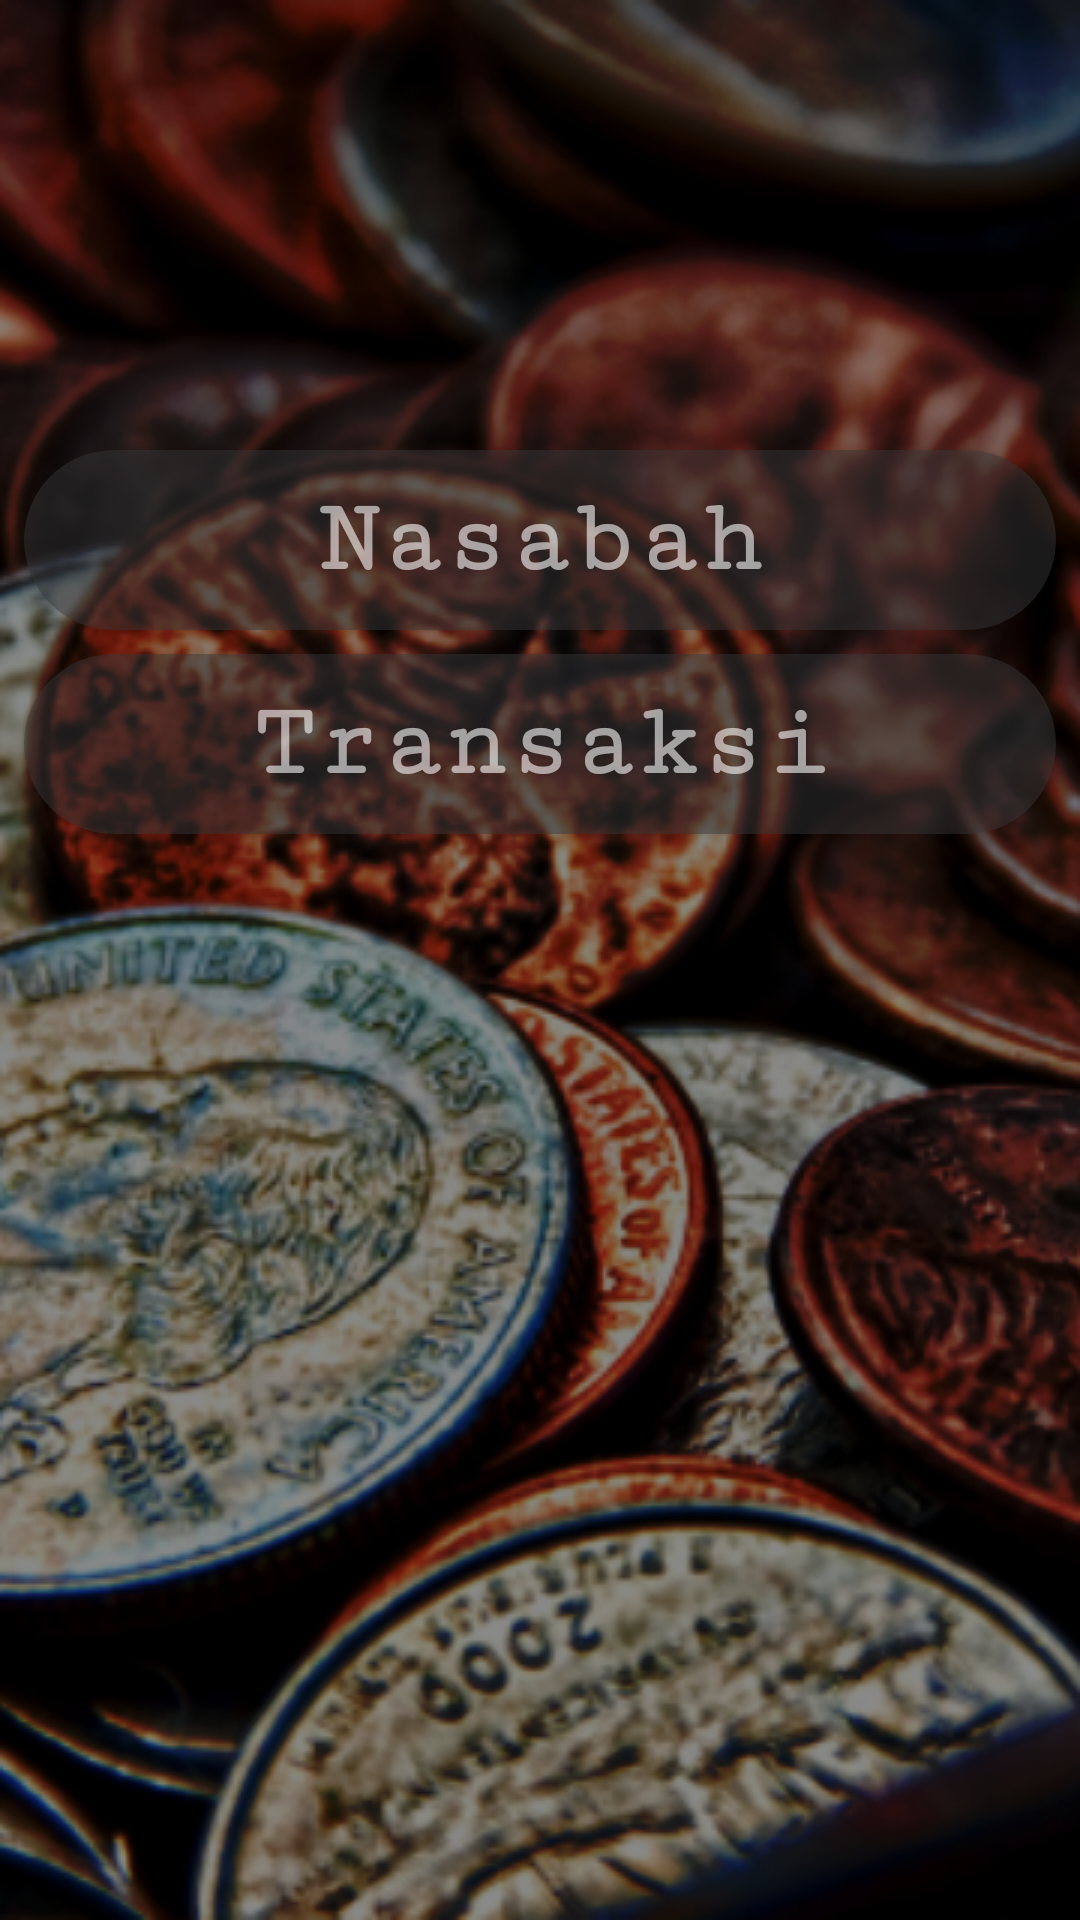

This screen was rendered from an Android layout file. Write that file and the resources it references.
<!-- AndroidManifest.xml: activity theme Theme.AppCompat.Light.NoActionBar -->
<!-- res/layout/activity_main.xml -->
<?xml version="1.0" encoding="utf-8"?>
<android.support.constraint.ConstraintLayout xmlns:android="http://schemas.android.com/apk/res/android"
    xmlns:app="http://schemas.android.com/apk/res-auto"
    xmlns:tools="http://schemas.android.com/tools"
    android:layout_width="match_parent"
    android:layout_height="match_parent"
    android:background="@drawable/background"
    tools:context=".MainActivity">

    <Button
        android:id="@+id/btnNasabah"
        android:layout_width="match_parent"
        android:layout_height="60dp"
        android:layout_marginEnd="8dp"
        android:layout_marginStart="8dp"
        android:layout_marginTop="150dp"
        android:background="@drawable/background_edit_text"
        android:text="Nasabah"
        android:textAllCaps="false"
        android:fontFamily="serif-monospace"
        android:textColor="#96ffffff"
        android:textSize="35sp"
        android:textStyle="bold"
        app:layout_constraintBottom_toTopOf="@+id/btnTransaksi"
        app:layout_constraintEnd_toEndOf="parent"
        app:layout_constraintHorizontal_bias="0.5"
        app:layout_constraintStart_toStartOf="parent"
        app:layout_constraintTop_toTopOf="parent"/>

    <Button
        android:id="@+id/btnTransaksi"
        android:layout_width="match_parent"
        android:layout_height="60dp"
        android:layout_marginEnd="8dp"
        android:layout_marginStart="8dp"
        android:layout_marginTop="8dp"
        android:background="@drawable/background_edit_text"
        android:text="Transaksi"
        android:textAllCaps="false"
        android:fontFamily="serif-monospace"
        android:textColor="#96ffffff"
        android:textSize="35sp"
        android:textStyle="bold"
        app:layout_constraintEnd_toEndOf="parent"
        app:layout_constraintHorizontal_bias="0.5"
        app:layout_constraintStart_toStartOf="parent"
        app:layout_constraintTop_toBottomOf="@+id/btnNasabah"
        />


</android.support.constraint.ConstraintLayout>
<!-- resources referenced by this layout -->
<resources>
  <!-- drawable background: png bitmap (drawable, 371039 bytes) -->
  <!-- drawable background_edit_text (drawable) -->
  <?xml version="1.0" encoding="utf-8"?>
  <selector xmlns:android="http://schemas.android.com/apk/res/android">
      <item>
          <shape android:shape="rectangle">
              <solid android:color="#79383839"/>
              <corners android:radius="30dp" />
          </shape>
      </item>
  </selector>
</resources>
